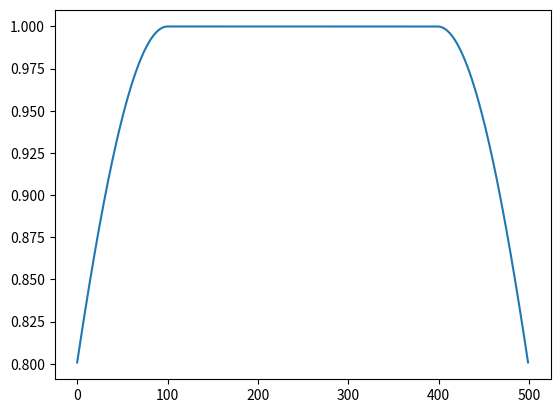
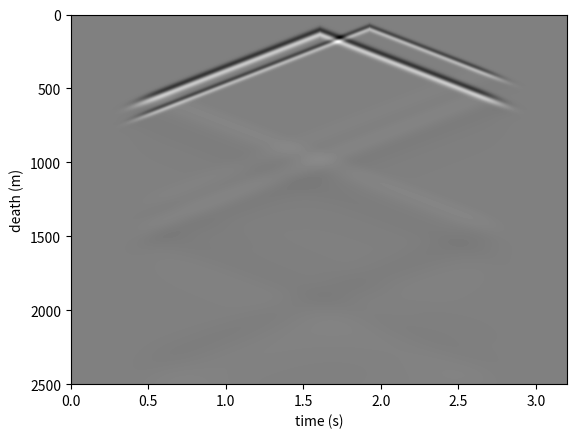
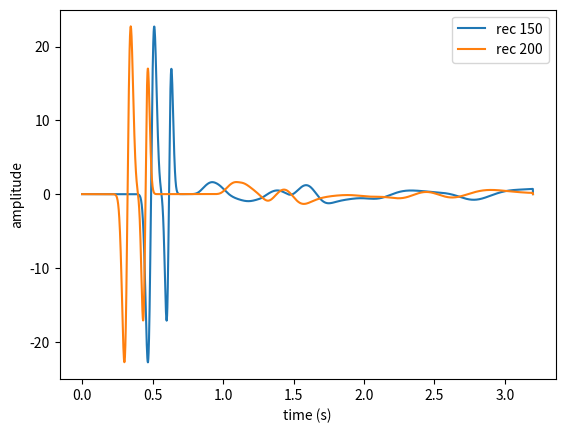
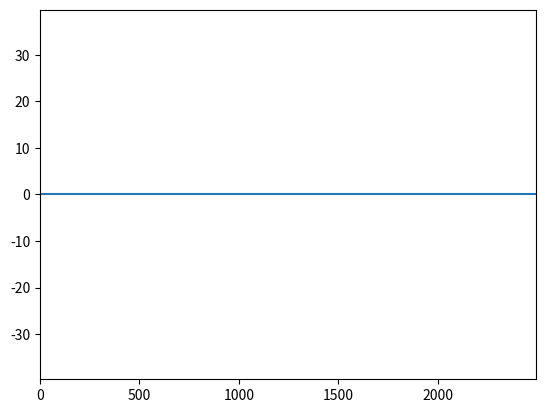

Here is the Python script that generated these plots, in order:
import numpy as np
import matplotlib.pyplot as plt

dt=0.001

dz=5

nz=500

nt=3200

c=1500

tempo=np.arange(0,nt*dt,dt)

prof= np.arange(0,nz*dz,dz)

P= np.zeros((nz,nt))

def ricker(t,freq):
  f_corte = freq

  fc = f_corte / (3 * np.sqrt(np.pi))

  td = t - (0.5 * np.sqrt(np.pi) / fc)

  arg = np.pi * (np.pi * fc * td)**2

  return (1 - 2*arg) * np.exp(-arg)



ricker1= ricker(tempo,30)

ricker2= ricker(tempo,40)

rec_pos = [150,200]

nrec = len(rec_pos)

rec = np.zeros((nt, nrec))

nabc = 100

#alpha = 0.00000015

cerjan = np.ones(nz)


# for i in range(nabc):
#     dist = nabc - i
#     fator = np.exp(-(alpha * dist)**2)
#     cerjan[i] = fator
#     cerjan[nz-1-i] = fator

sb = 1.5* nabc

borda = np.zeros(nabc)

for i in range(nabc):   #função gausiana 
    dist = nabc - i
    fb = dist / (1.4142 * sb)
    borda[i] = np.exp(-(fb * fb))
cerjan[:nabc] = borda
cerjan[-nabc:] = borda[::-1]

def eq1d(P,dt,dz,nt,nz,rec_pos,rec,cerjan):
 
  nrec = len(rec_pos)

  for i in range(1,nt-1):

    P[250,i] += ricker1[i]

    P[300,i] += ricker2[i]

    for n in range(2,nz-2):
        
        laplacian = (-P[n+2, i] + 16*P[n+1, i] - 30*P[n, i] + 16*P[n-1, i] - P[n-2, i])  / (12 * dz**2)

        P[n,i+1] = (c*dt)**2 * laplacian + 2*P[n,i] - P[n,i-1]  #0.015*(P[n,i] - P[n,i-1])
    
    P[:, i] *= cerjan

    P[:, i+1] *= cerjan

    for j in range(nrec):
            
            rec[i,j] = P[rec_pos[j], i]

  return P,rec

P,rec=eq1d(P,dt,dz,nt,nz,rec_pos,rec,cerjan)

plt.plot(cerjan)

plt.show()

plt.imshow(P.T, aspect='auto', cmap='gray', extent=[0, nt*dt, nz*dz, 0])

plt.xlabel('time (s)')

plt.ylabel('death (m)')

plt.show()

t = np.arange(nt)*dt

for j in range(2):
    plt.plot(t, rec[:,j], label=f"rec {rec_pos[j]}")

plt.xlabel("time (s)")
plt.ylabel("amplitude")
plt.legend()
plt.show()

from matplotlib.animation import FuncAnimation

fig,ax = plt.subplots()
linha, = ax.plot(prof, P[:,0])
ax.set_xlim(prof.min(), prof.max())
ax.set_ylim(-P.max(),P.max() )

def atualizar(frame):
    linha.set_ydata(P[:,frame])
    ax.set_title(f"time = {frame*dt:.3f} s")
    return linha,

ani = FuncAnimation(fig, atualizar, frames=nt, interval=10)
#ani.save('onda.gif',writer='pilow',fps=30)
plt.show()
